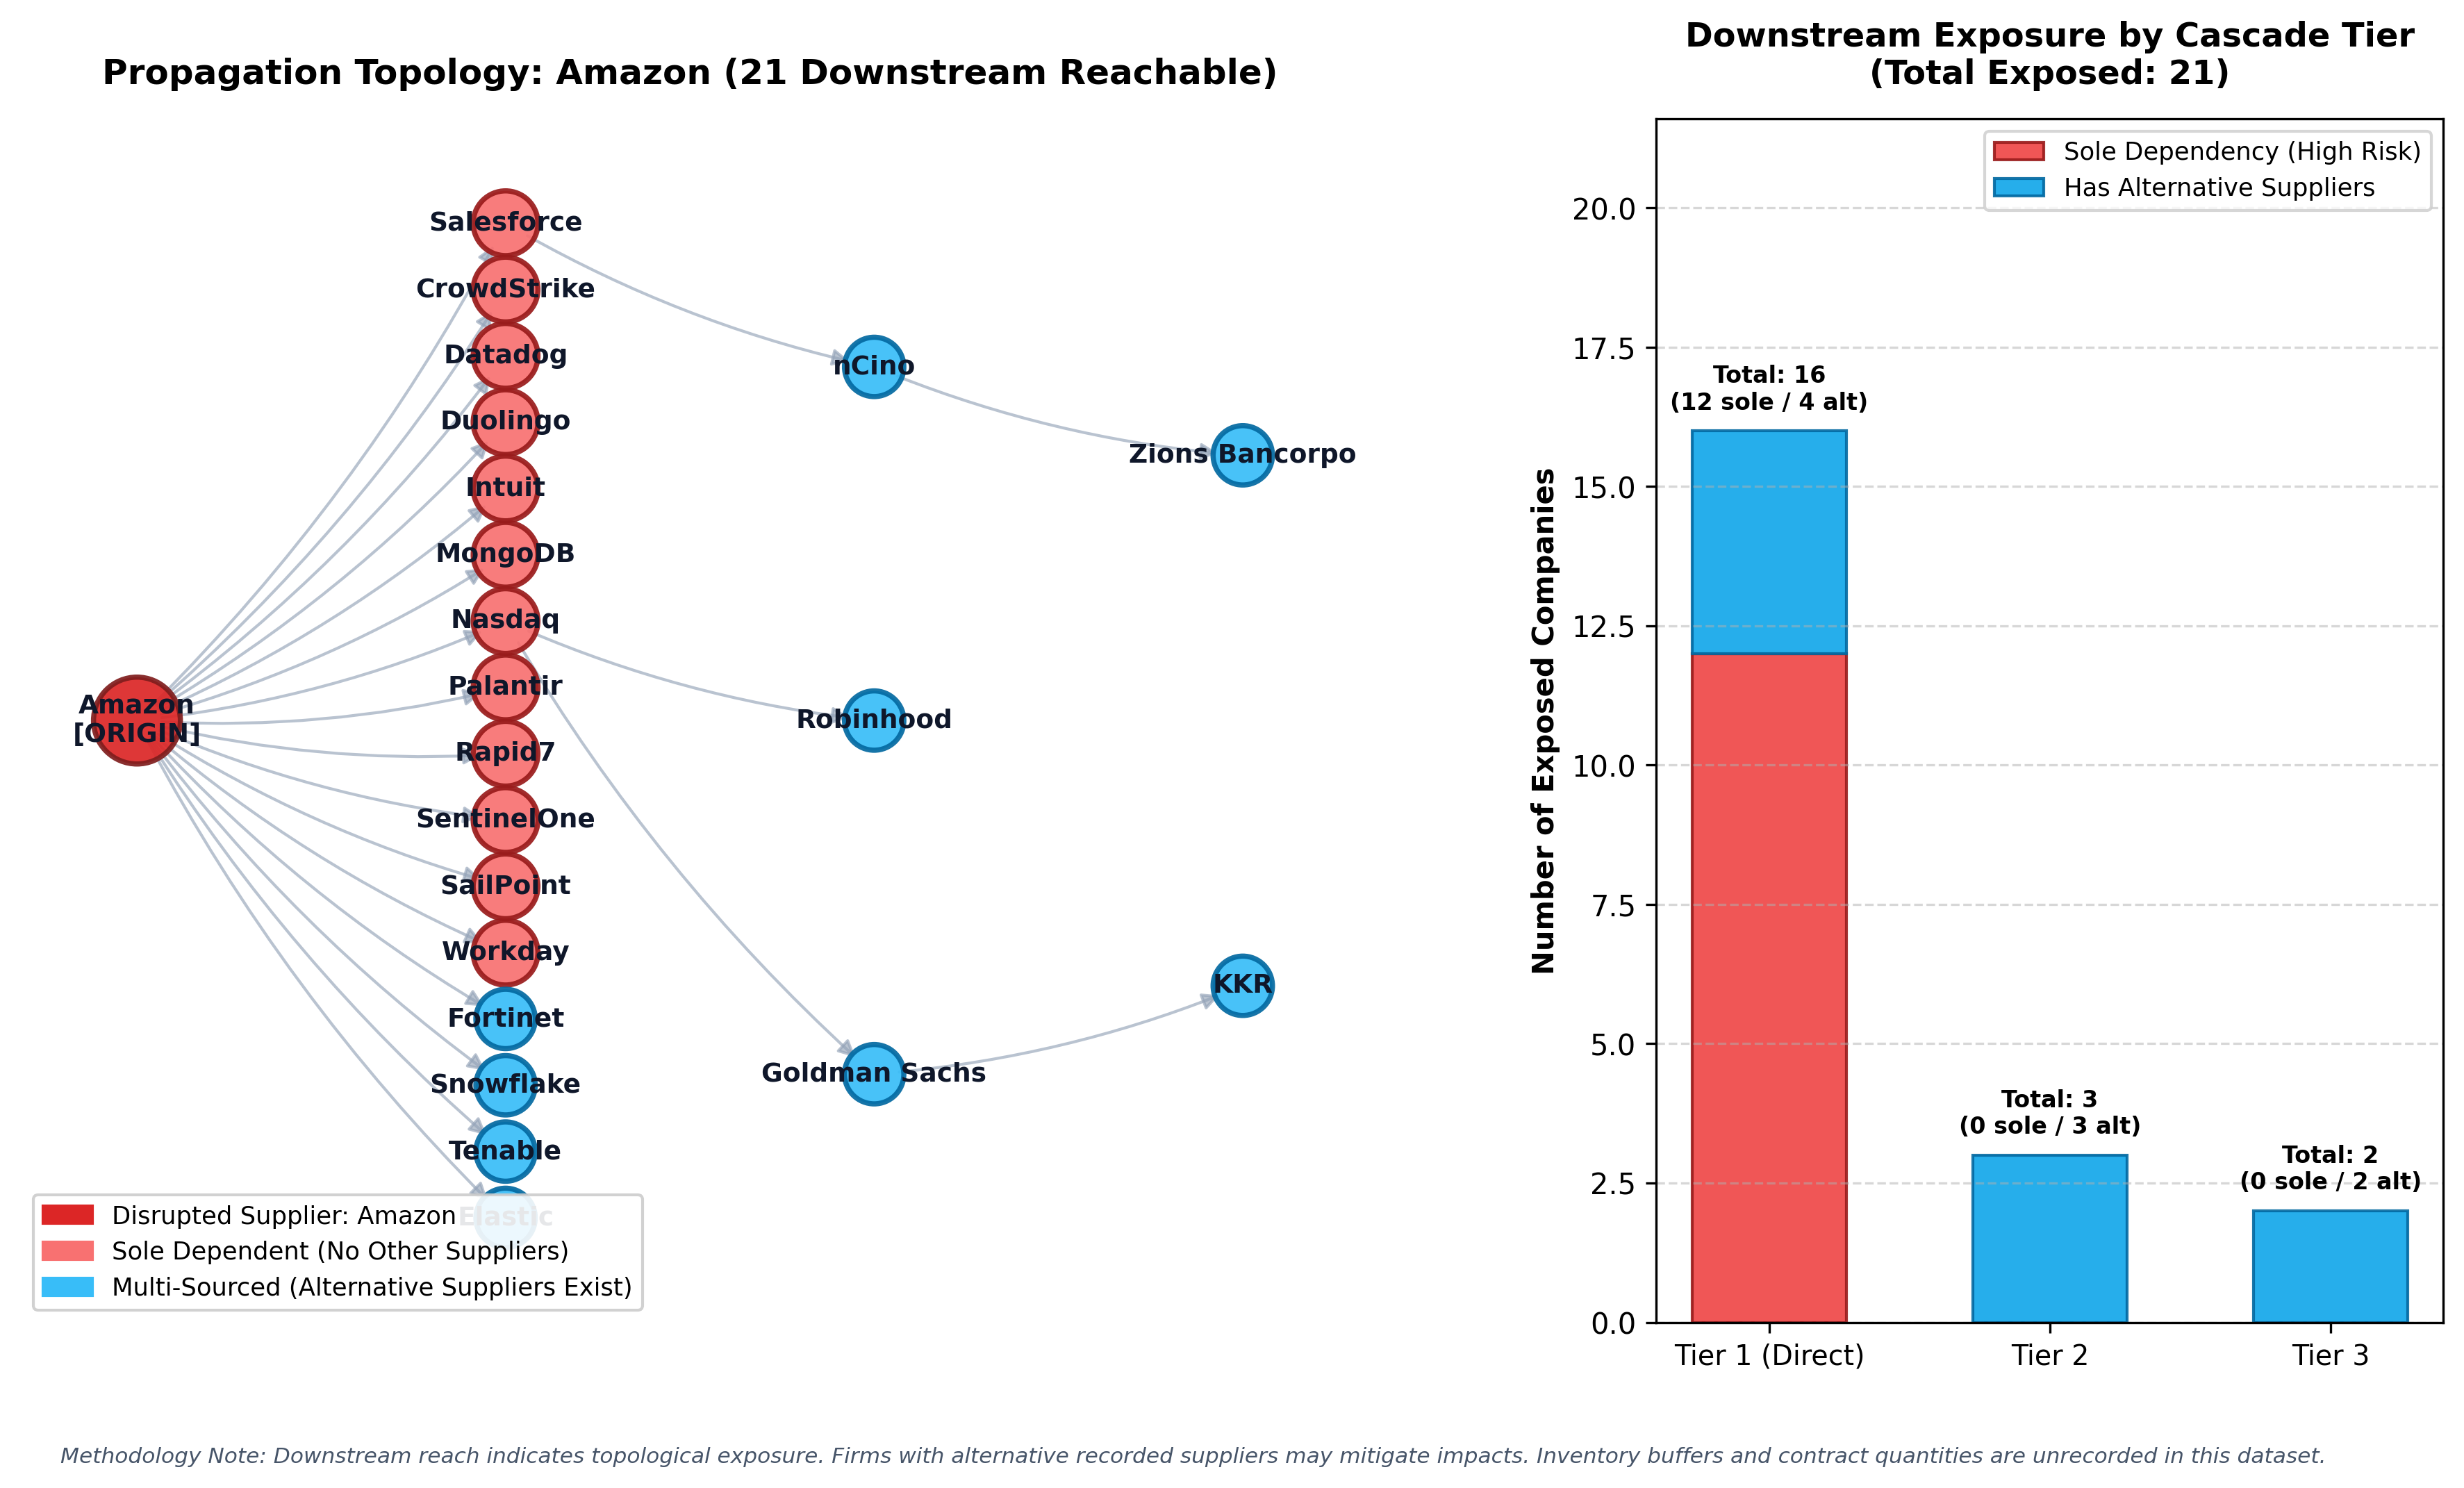

The data file committed next to this chart (first rows):
company_id, company_name, sector, country, cascade_depth, exposure_type, is_direct_customer, total_recorded_suppliers, alternative_suppliers_count, unaffected_suppliers_count, has_alternative_suppliers, is_sole_dependent, redundancy_status, immediate_supplier_in_cascade, propagation_path, alternative_suppliers_list, unaffected_suppliers_list
crm, Salesforce, ai, USA, 1, Direct Customer (Tier 1), True, 1, 0, 0, False, True, Sole Dependency, Amazon, Amazon -> Salesforce, None, None
crwd, CrowdStrike, forsvar, USA, 1, Direct Customer (Tier 1), True, 1, 0, 0, False, True, Sole Dependency, Amazon, Amazon -> CrowdStrike, None, None
ddog, Datadog, ai, USA, 1, Direct Customer (Tier 1), True, 1, 0, 0, False, True, Sole Dependency, Amazon, Amazon -> Datadog, None, None
duol, Duolingo, ai, USA, 1, Direct Customer (Tier 1), True, 1, 0, 0, False, True, Sole Dependency, Amazon, Amazon -> Duolingo, None, None
intu, Intuit, ai, USA, 1, Direct Customer (Tier 1), True, 1, 0, 0, False, True, Sole Dependency, Amazon, Amazon -> Intuit, None, None
mdb, MongoDB, ai, USA, 1, Direct Customer (Tier 1), True, 1, 0, 0, False, True, Sole Dependency, Amazon, Amazon -> MongoDB, None, None
ndaq, Nasdaq, finans, USA, 1, Direct Customer (Tier 1), True, 1, 0, 0, False, True, Sole Dependency, Amazon, Amazon -> Nasdaq, None, None
pltr, Palantir, ai, USA, 1, Direct Customer (Tier 1), True, 1, 0, 0, False, True, Sole Dependency, Amazon, Amazon -> Palantir, None, None
rpd, Rapid7, forsvar, USA, 1, Direct Customer (Tier 1), True, 1, 0, 0, False, True, Sole Dependency, Amazon, Amazon -> Rapid7, None, None
s, SentinelOne, forsvar, USA, 1, Direct Customer (Tier 1), True, 1, 0, 0, False, True, Sole Dependency, Amazon, Amazon -> SentinelOne, None, None
sail, SailPoint, forsvar, USA, 1, Direct Customer (Tier 1), True, 1, 0, 0, False, True, Sole Dependency, Amazon, Amazon -> SailPoint, None, None
wday, Workday, ai, USA, 1, Direct Customer (Tier 1), True, 1, 0, 0, False, True, Sole Dependency, Amazon, Amazon -> Workday, None, None
ftnt, Fortinet, forsvar, USA, 1, Direct Customer (Tier 1), True, 2, 1, 1, True, False, Multi-Sourced (Buffered), Amazon, Amazon -> Fortinet, Equinix, Equinix
snow, Snowflake, ai, USA, 1, Direct Customer (Tier 1), True, 2, 1, 1, True, False, Multi-Sourced (Buffered), Amazon, Amazon -> Snowflake, Microsoft, Microsoft
tenb, Tenable, forsvar, USA, 1, Direct Customer (Tier 1), True, 2, 1, 1, True, False, Multi-Sourced (Buffered), Amazon, Amazon -> Tenable, Microsoft, Microsoft
estc, Elastic, forsvar, USA, 1, Direct Customer (Tier 1), True, 3, 2, 2, True, False, Multi-Sourced (Buffered), Amazon, Amazon -> Elastic, Alphabet; Microsoft, Alphabet; Microsoft
ncno, nCino, finans, USA, 2, Indirect Exposure (Tier 2), False, 1, 1, 0, True, False, Multi-Sourced (Cascade Constrained), Salesforce, Amazon -> Salesforce -> nCino, Salesforce, None
hood, Robinhood, finans, USA, 2, Indirect Exposure (Tier 2), False, 4, 4, 3, True, False, Multi-Sourced (Buffered), Nasdaq, Amazon -> Nasdaq -> Robinhood, CME Group; Nasdaq; Visa; Virtu Financial, CME Group; Visa; Virtu Financial
gs, Goldman Sachs, finans, USA, 2, Indirect Exposure (Tier 2), False, 5, 5, 4, True, False, Multi-Sourced (Buffered), Nasdaq, Amazon -> Nasdaq -> Goldman Sachs, Broadridge; CME Group; Intercontinental …, Broadridge; CME Group; Intercontinental …
zion, Zions Bancorporation, finans, USA, 3, Indirect Exposure (Tier 3), False, 1, 1, 0, True, False, Multi-Sourced (Cascade Constrained), nCino, Amazon -> Salesforce -> nCino -> Zions B…, nCino, None
kkr, KKR, finans, USA, 3, Indirect Exposure (Tier 3), False, 4, 4, 3, True, False, Multi-Sourced (Buffered), Goldman Sachs, Amazon -> Nasdaq -> Goldman Sachs -> KKR, Broadridge; Goldman Sachs; Moody’s; SS&C…, Broadridge; Moody’s; SS&C Technologies
